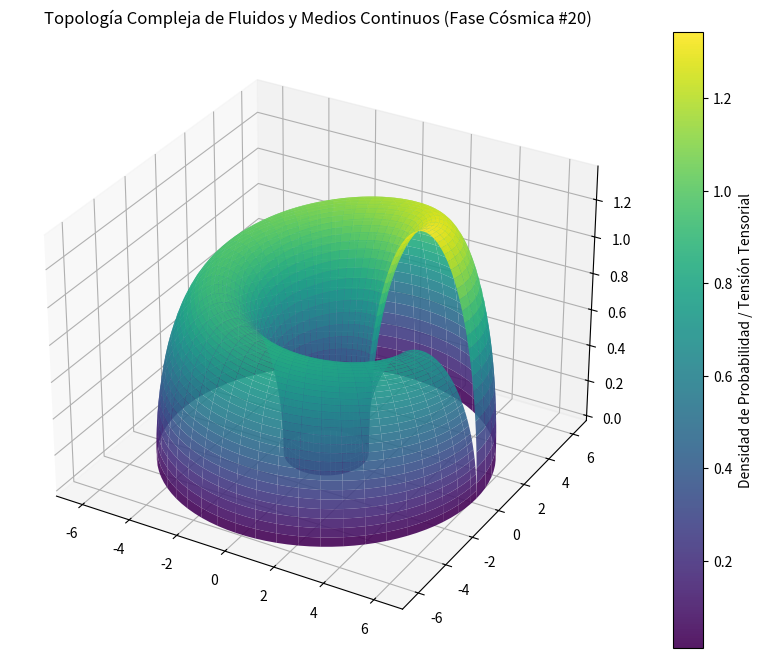

Generate this figure with matplotlib:
%matplotlib inline
# Simulación Cósmica: Fluidos y Medios Continuos - Variante 20
import numpy as np
import matplotlib.pyplot as plt
from mpl_toolkits.mplot3d import Axes3D

# Parámetros Físicos Cuánticos/Relativistas
alpha = 3.887
beta = 2.33
gamma = 1.352

u = np.linspace(0, 2 * np.pi, 100)
v = np.linspace(0, np.pi, 100)
U, V = np.meshgrid(u, v)

# Topología Espacio-Temporal Avanzada (Fase Cósmica)
X = (alpha + beta * np.cos(V)) * np.cos(U)
Y = (alpha + beta * np.cos(V)) * np.sin(U)
Z = gamma * np.sin(V) * np.exp(-U/10)

fig = plt.figure(figsize=(12, 8))
ax = fig.add_subplot(111, projection='3d')
surf = ax.plot_surface(X, Y, Z, cmap='viridis', edgecolor='none', alpha=0.9)

fig.colorbar(surf, ax=ax, label='Densidad de Probabilidad / Tensión Tensorial')
plt.title(r'Topología Compleja de Fluidos y Medios Continuos (Fase Cósmica #20)')
plt.show()
